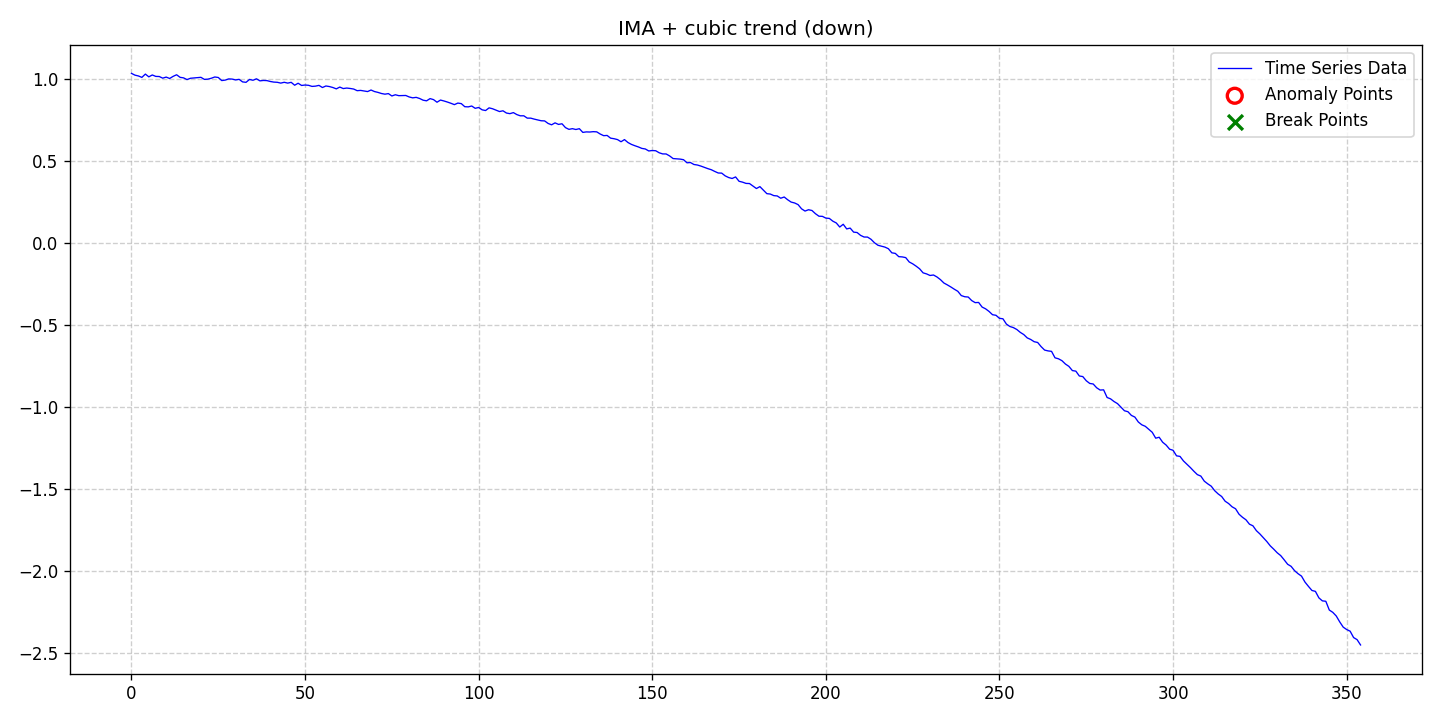

Source data for this figure (header and first rows):
date, data, stationary, det_lin_up, det_lin_down, det_quad, det_cubic, det_exp, det_damped, stoc_trend, volatility, single_seas, multiple_seas, point_anom_single, point_anom_multi, collect_anom, context_anom, mean_shift, var_shift, trend_shift, point_anom_count, point_anom_location, point_anom_point, collect_anom_count
2020-01-01, 1.032, 0, 0, 0, 0, 1, 0, 0, 1, 0, 0, 0, 0, 0, 0, 0, 0, 0, 0, 0, none, , 0
2020-01-02, 1.021, 0, 0, 0, 0, 1, 0, 0, 1, 0, 0, 0, 0, 0, 0, 0, 0, 0, 0, 0, none, , 0
2020-01-03, 1.016, 0, 0, 0, 0, 1, 0, 0, 1, 0, 0, 0, 0, 0, 0, 0, 0, 0, 0, 0, none, , 0
2020-01-04, 1.008, 0, 0, 0, 0, 1, 0, 0, 1, 0, 0, 0, 0, 0, 0, 0, 0, 0, 0, 0, none, , 0
2020-01-05, 1.028, 0, 0, 0, 0, 1, 0, 0, 1, 0, 0, 0, 0, 0, 0, 0, 0, 0, 0, 0, none, , 0
2020-01-06, 1.011, 0, 0, 0, 0, 1, 0, 0, 1, 0, 0, 0, 0, 0, 0, 0, 0, 0, 0, 0, none, , 0
2020-01-07, 1.022, 0, 0, 0, 0, 1, 0, 0, 1, 0, 0, 0, 0, 0, 0, 0, 0, 0, 0, 0, none, , 0
2020-01-08, 1.014, 0, 0, 0, 0, 1, 0, 0, 1, 0, 0, 0, 0, 0, 0, 0, 0, 0, 0, 0, none, , 0
2020-01-09, 1.013, 0, 0, 0, 0, 1, 0, 0, 1, 0, 0, 0, 0, 0, 0, 0, 0, 0, 0, 0, none, , 0
2020-01-10, 1.003, 0, 0, 0, 0, 1, 0, 0, 1, 0, 0, 0, 0, 0, 0, 0, 0, 0, 0, 0, none, , 0
2020-01-11, 1.01, 0, 0, 0, 0, 1, 0, 0, 1, 0, 0, 0, 0, 0, 0, 0, 0, 0, 0, 0, none, , 0
2020-01-12, 1.001, 0, 0, 0, 0, 1, 0, 0, 1, 0, 0, 0, 0, 0, 0, 0, 0, 0, 0, 0, none, , 0
2020-01-13, 1.014, 0, 0, 0, 0, 1, 0, 0, 1, 0, 0, 0, 0, 0, 0, 0, 0, 0, 0, 0, none, , 0
2020-01-14, 1.024, 0, 0, 0, 0, 1, 0, 0, 1, 0, 0, 0, 0, 0, 0, 0, 0, 0, 0, 0, none, , 0
2020-01-15, 1.008, 0, 0, 0, 0, 1, 0, 0, 1, 0, 0, 0, 0, 0, 0, 0, 0, 0, 0, 0, none, , 0
2020-01-16, 1.005, 0, 0, 0, 0, 1, 0, 0, 1, 0, 0, 0, 0, 0, 0, 0, 0, 0, 0, 0, none, , 0
2020-01-17, 0.9944, 0, 0, 0, 0, 1, 0, 0, 1, 0, 0, 0, 0, 0, 0, 0, 0, 0, 0, 0, none, , 0
2020-01-18, 1.002, 0, 0, 0, 0, 1, 0, 0, 1, 0, 0, 0, 0, 0, 0, 0, 0, 0, 0, 0, none, , 0
2020-01-19, 1.004, 0, 0, 0, 0, 1, 0, 0, 1, 0, 0, 0, 0, 0, 0, 0, 0, 0, 0, 0, none, , 0
2020-01-20, 1.007, 0, 0, 0, 0, 1, 0, 0, 1, 0, 0, 0, 0, 0, 0, 0, 0, 0, 0, 0, none, , 0
2020-01-21, 1.008, 0, 0, 0, 0, 1, 0, 0, 1, 0, 0, 0, 0, 0, 0, 0, 0, 0, 0, 0, none, , 0
2020-01-22, 0.9957, 0, 0, 0, 0, 1, 0, 0, 1, 0, 0, 0, 0, 0, 0, 0, 0, 0, 0, 0, none, , 0
2020-01-23, 0.9969, 0, 0, 0, 0, 1, 0, 0, 1, 0, 0, 0, 0, 0, 0, 0, 0, 0, 0, 0, none, , 0
2020-01-24, 1.003, 0, 0, 0, 0, 1, 0, 0, 1, 0, 0, 0, 0, 0, 0, 0, 0, 0, 0, 0, none, , 0
2020-01-25, 1.01, 0, 0, 0, 0, 1, 0, 0, 1, 0, 0, 0, 0, 0, 0, 0, 0, 0, 0, 0, none, , 0
2020-01-26, 1.007, 0, 0, 0, 0, 1, 0, 0, 1, 0, 0, 0, 0, 0, 0, 0, 0, 0, 0, 0, none, , 0
2020-01-27, 0.9885, 0, 0, 0, 0, 1, 0, 0, 1, 0, 0, 0, 0, 0, 0, 0, 0, 0, 0, 0, none, , 0
2020-01-28, 0.9912, 0, 0, 0, 0, 1, 0, 0, 1, 0, 0, 0, 0, 0, 0, 0, 0, 0, 0, 0, none, , 0
2020-01-29, 0.9985, 0, 0, 0, 0, 1, 0, 0, 1, 0, 0, 0, 0, 0, 0, 0, 0, 0, 0, 0, none, , 0
2020-01-30, 0.9975, 0, 0, 0, 0, 1, 0, 0, 1, 0, 0, 0, 0, 0, 0, 0, 0, 0, 0, 0, none, , 0
2020-01-31, 0.9922, 0, 0, 0, 0, 1, 0, 0, 1, 0, 0, 0, 0, 0, 0, 0, 0, 0, 0, 0, none, , 0
2020-02-01, 0.996, 0, 0, 0, 0, 1, 0, 0, 1, 0, 0, 0, 0, 0, 0, 0, 0, 0, 0, 0, none, , 0
2020-02-02, 0.9803, 0, 0, 0, 0, 1, 0, 0, 1, 0, 0, 0, 0, 0, 0, 0, 0, 0, 0, 0, none, , 0
2020-02-03, 0.9777, 0, 0, 0, 0, 1, 0, 0, 1, 0, 0, 0, 0, 0, 0, 0, 0, 0, 0, 0, none, , 0
2020-02-04, 0.9953, 0, 0, 0, 0, 1, 0, 0, 1, 0, 0, 0, 0, 0, 0, 0, 0, 0, 0, 0, none, , 0
2020-02-05, 0.9903, 0, 0, 0, 0, 1, 0, 0, 1, 0, 0, 0, 0, 0, 0, 0, 0, 0, 0, 0, none, , 0
2020-02-06, 0.9991, 0, 0, 0, 0, 1, 0, 0, 1, 0, 0, 0, 0, 0, 0, 0, 0, 0, 0, 0, none, , 0
2020-02-07, 0.9867, 0, 0, 0, 0, 1, 0, 0, 1, 0, 0, 0, 0, 0, 0, 0, 0, 0, 0, 0, none, , 0
2020-02-08, 0.9891, 0, 0, 0, 0, 1, 0, 0, 1, 0, 0, 0, 0, 0, 0, 0, 0, 0, 0, 0, none, , 0
2020-02-09, 0.9882, 0, 0, 0, 0, 1, 0, 0, 1, 0, 0, 0, 0, 0, 0, 0, 0, 0, 0, 0, none, , 0
2020-02-10, 0.9828, 0, 0, 0, 0, 1, 0, 0, 1, 0, 0, 0, 0, 0, 0, 0, 0, 0, 0, 0, none, , 0
2020-02-11, 0.9791, 0, 0, 0, 0, 1, 0, 0, 1, 0, 0, 0, 0, 0, 0, 0, 0, 0, 0, 0, none, , 0
2020-02-12, 0.9779, 0, 0, 0, 0, 1, 0, 0, 1, 0, 0, 0, 0, 0, 0, 0, 0, 0, 0, 0, none, , 0
2020-02-13, 0.9729, 0, 0, 0, 0, 1, 0, 0, 1, 0, 0, 0, 0, 0, 0, 0, 0, 0, 0, 0, none, , 0
2020-02-14, 0.978, 0, 0, 0, 0, 1, 0, 0, 1, 0, 0, 0, 0, 0, 0, 0, 0, 0, 0, 0, none, , 0
2020-02-15, 0.9729, 0, 0, 0, 0, 1, 0, 0, 1, 0, 0, 0, 0, 0, 0, 0, 0, 0, 0, 0, none, , 0
2020-02-16, 0.9777, 0, 0, 0, 0, 1, 0, 0, 1, 0, 0, 0, 0, 0, 0, 0, 0, 0, 0, 0, none, , 0
2020-02-17, 0.9601, 0, 0, 0, 0, 1, 0, 0, 1, 0, 0, 0, 0, 0, 0, 0, 0, 0, 0, 0, none, , 0
2020-02-18, 0.9722, 0, 0, 0, 0, 1, 0, 0, 1, 0, 0, 0, 0, 0, 0, 0, 0, 0, 0, 0, none, , 0
2020-02-19, 0.9586, 0, 0, 0, 0, 1, 0, 0, 1, 0, 0, 0, 0, 0, 0, 0, 0, 0, 0, 0, none, , 0
2020-02-20, 0.9613, 0, 0, 0, 0, 1, 0, 0, 1, 0, 0, 0, 0, 0, 0, 0, 0, 0, 0, 0, none, , 0
2020-02-21, 0.9595, 0, 0, 0, 0, 1, 0, 0, 1, 0, 0, 0, 0, 0, 0, 0, 0, 0, 0, 0, none, , 0
2020-02-22, 0.9529, 0, 0, 0, 0, 1, 0, 0, 1, 0, 0, 0, 0, 0, 0, 0, 0, 0, 0, 0, none, , 0
2020-02-23, 0.9545, 0, 0, 0, 0, 1, 0, 0, 1, 0, 0, 0, 0, 0, 0, 0, 0, 0, 0, 0, none, , 0
2020-02-24, 0.9591, 0, 0, 0, 0, 1, 0, 0, 1, 0, 0, 0, 0, 0, 0, 0, 0, 0, 0, 0, none, , 0
2020-02-25, 0.9461, 0, 0, 0, 0, 1, 0, 0, 1, 0, 0, 0, 0, 0, 0, 0, 0, 0, 0, 0, none, , 0
2020-02-26, 0.9555, 0, 0, 0, 0, 1, 0, 0, 1, 0, 0, 0, 0, 0, 0, 0, 0, 0, 0, 0, none, , 0
2020-02-27, 0.952, 0, 0, 0, 0, 1, 0, 0, 1, 0, 0, 0, 0, 0, 0, 0, 0, 0, 0, 0, none, , 0
2020-02-28, 0.9462, 0, 0, 0, 0, 1, 0, 0, 1, 0, 0, 0, 0, 0, 0, 0, 0, 0, 0, 0, none, , 0
2020-02-29, 0.9379, 0, 0, 0, 0, 1, 0, 0, 1, 0, 0, 0, 0, 0, 0, 0, 0, 0, 0, 0, none, , 0
... 295 more rows
